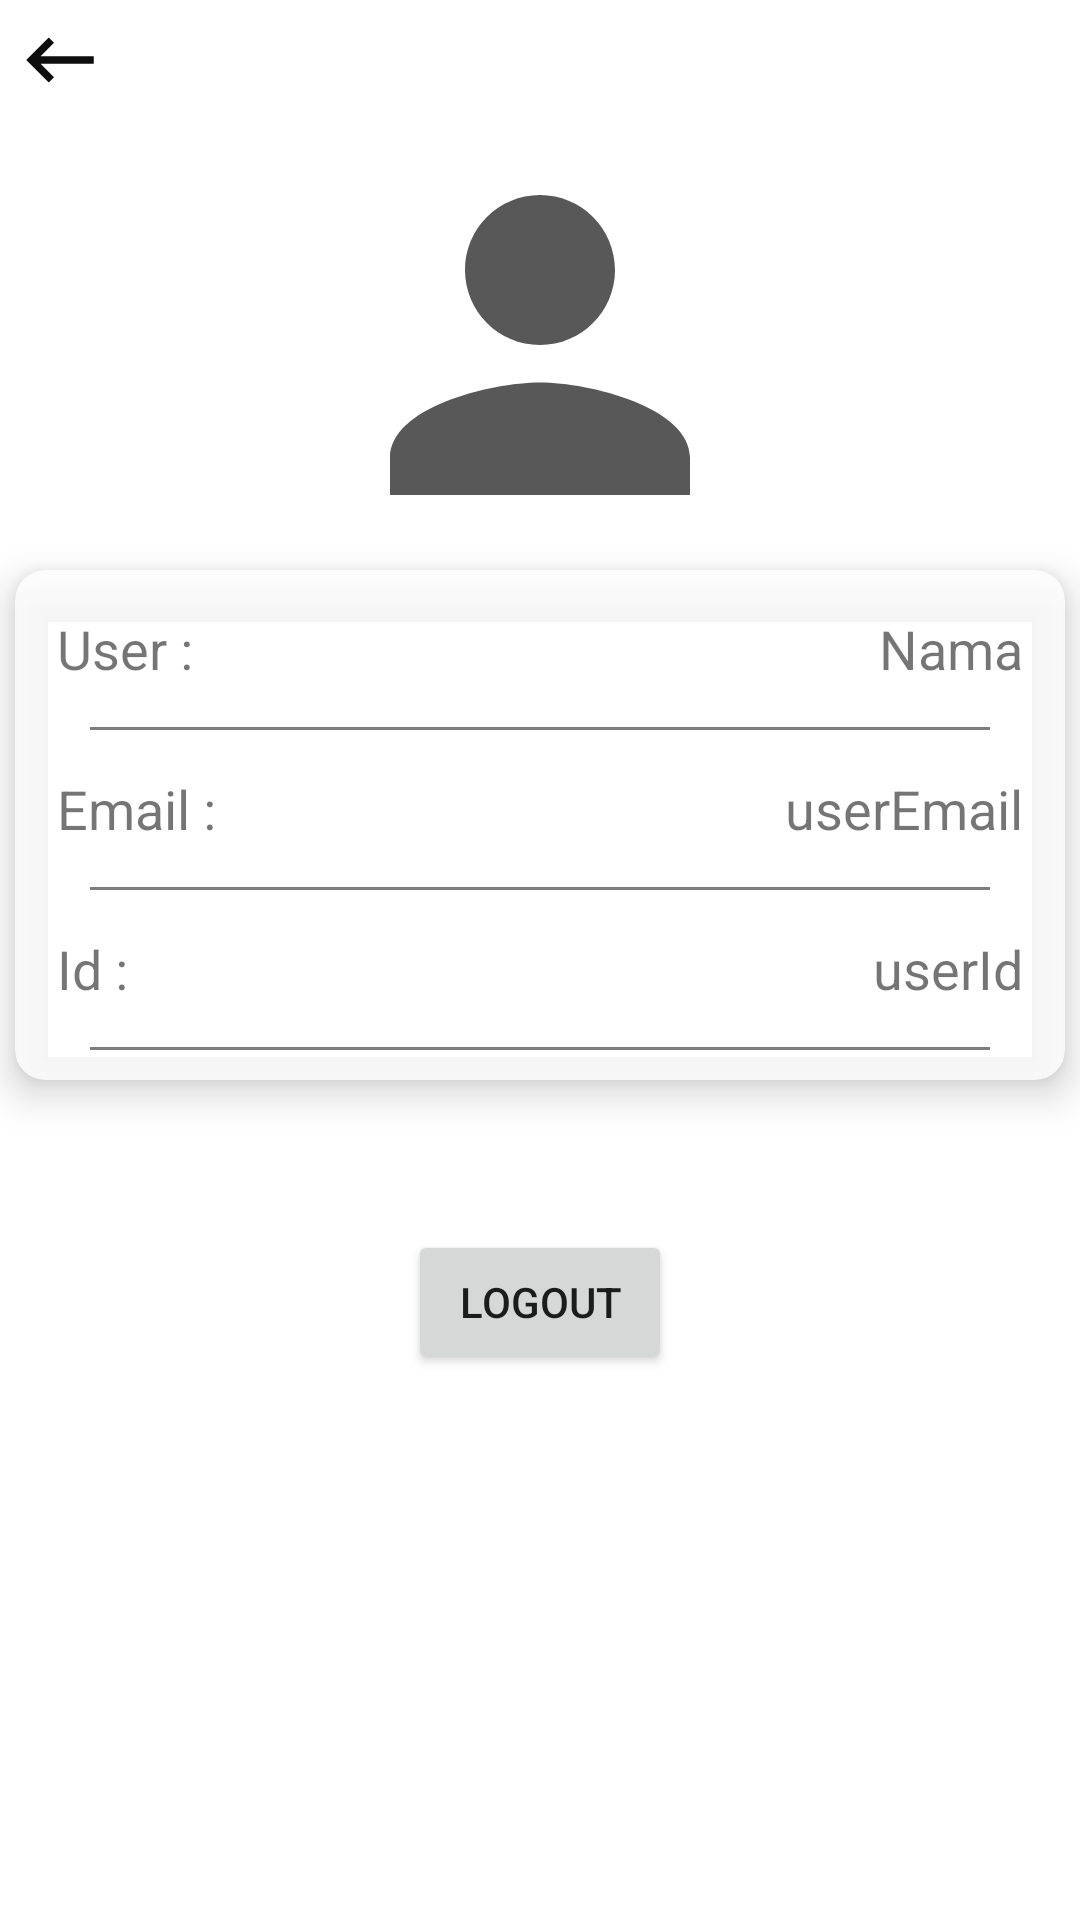

Layout XML and referenced resources for this Android screen:
<!-- AndroidManifest.xml: application theme Theme.FingerprintAhmad -->
<!-- res/layout/activity_profile.xml -->
<?xml version="1.0" encoding="utf-8"?>
<LinearLayout xmlns:android="http://schemas.android.com/apk/res/android"
    xmlns:app="http://schemas.android.com/apk/res-auto"
    xmlns:tools="http://schemas.android.com/tools"
    android:layout_width="match_parent"
    android:layout_height="match_parent"
    android:orientation="vertical"
    android:background="@drawable/bgwhite"
    tools:context=".Profile">

    <ImageView
        android:layout_width="30dp"
        android:layout_height="30dp"
        android:layout_margin="5dp"
        android:src="@drawable/ic_baseline_keyboard_backspace_24"/>

    <ImageView
        android:layout_width="150dp"
        android:layout_height="150dp"
        android:layout_gravity="center"
        android:src="@drawable/ic_baseline_person_24" />

    <androidx.cardview.widget.CardView
        android:layout_width="350dp"
        android:layout_height="170dp"
        android:layout_gravity="center"
        app:cardCornerRadius="10dp"
        app:cardBackgroundColor="#CCFFFFFF"
        app:cardElevation="8dp">

        <LinearLayout
            android:layout_width="match_parent"
            android:layout_height="wrap_content"
            android:orientation="vertical">

            <RelativeLayout
                android:layout_width="match_parent"
                android:layout_height="wrap_content"
                android:layout_margin="10dp"
                >

                <TextView
                    android:layout_width="wrap_content"
                    android:layout_height="wrap_content"
                    android:layout_margin="4dp"
                    android:text="User :"
                    android:textSize="18dp" />

                <TextView
                    android:id="@+id/nama"
                    android:layout_width="wrap_content"
                    android:layout_height="wrap_content"
                    android:layout_alignParentRight="true"
                    android:layout_marginStart="4dp"
                    android:layout_marginTop="4dp"
                    android:layout_marginEnd="4dp"
                    android:layout_marginBottom="4dp"
                    android:text="Nama"
                    android:textSize="18dp" />

            </RelativeLayout>

            <View
                android:layout_width="300dp"
                android:layout_height="1dp"
                android:layout_gravity="center"
                android:background="#807D7D" />

            <RelativeLayout
                android:layout_width="match_parent"
                android:layout_margin="10dp"
                android:layout_height="wrap_content">

                <TextView
                    android:layout_width="wrap_content"
                    android:layout_height="wrap_content"
                    android:layout_margin="4dp"
                    android:text="Email :"
                    android:textSize="18dp" />

                <TextView
                    android:id="@+id/email"
                    android:layout_width="wrap_content"
                    android:layout_height="wrap_content"
                    android:layout_alignParentRight="true"
                    android:layout_marginStart="4dp"
                    android:layout_marginTop="4dp"
                    android:layout_marginEnd="4dp"
                    android:layout_marginBottom="4dp"
                    android:text="userEmail"
                    android:textSize="18dp" />

            </RelativeLayout>

            <View
                android:layout_width="300dp"
                android:layout_height="1dp"
                android:layout_gravity="center"
                android:background="#807D7D" />

            <RelativeLayout
                android:layout_width="match_parent"
                android:layout_margin="10dp"
                android:layout_height="wrap_content">

                <TextView
                    android:layout_width="wrap_content"
                    android:layout_height="wrap_content"
                    android:layout_margin="4dp"
                    android:text="Id :"
                    android:textSize="18dp" />

                <TextView
                    android:id="@+id/id"
                    android:layout_width="wrap_content"
                    android:layout_height="wrap_content"
                    android:layout_alignParentRight="true"
                    android:layout_marginStart="4dp"
                    android:layout_marginTop="4dp"
                    android:layout_marginEnd="4dp"
                    android:layout_marginBottom="4dp"
                    android:text="userId"
                    android:textSize="18dp" />

            </RelativeLayout>
            <View
                android:layout_width="300dp"
                android:layout_height="1dp"
                android:layout_gravity="center"
                android:background="#807D7D" />
        </LinearLayout>



    </androidx.cardview.widget.CardView>

    <Button
        android:id="@+id/logout"
        android:layout_width="wrap_content"
        android:layout_height="wrap_content"
        android:layout_gravity="center"
        android:layout_marginTop="50dp"
        android:text="Logout"/>

</LinearLayout>
<!-- resources referenced by this layout -->
<resources>
  <!-- drawable ic_baseline_keyboard_backspace_24 (drawable) -->
  <vector xmlns:android="http://schemas.android.com/apk/res/android"
      android:width="24dp"
      android:height="24dp"
      android:viewportWidth="24"
      android:viewportHeight="24"
      android:tint="#0E0E0E">
    <path
        android:fillColor="@android:color/white"
        android:pathData="M21,11H6.83l3.58,-3.59L9,6l-6,6 6,6 1.41,-1.41L6.83,13H21z"/>
  </vector>
  <!-- drawable ic_baseline_person_24 (drawable) -->
  <vector xmlns:android="http://schemas.android.com/apk/res/android"
      android:width="24dp"
      android:height="24dp"
      android:viewportWidth="24"
      android:viewportHeight="24"
      android:tint="#595858">
    <path
        android:fillColor="@android:color/white"
        android:pathData="M12,12c2.21,0 4,-1.79 4,-4s-1.79,-4 -4,-4 -4,1.79 -4,4 1.79,4 4,4zM12,14c-2.67,0 -8,1.34 -8,4v2h16v-2c0,-2.66 -5.33,-4 -8,-4z"/>
  </vector>
  <style name="Theme.FingerprintAhmad" parent="Theme.MaterialComponents.DayNight.NoActionBar">
          
          <item name="colorPrimary">@color/purple_500</item>
          <item name="colorPrimaryVariant">@color/purple_700</item>
          <item name="colorOnPrimary">@color/white</item>
          
          <item name="colorSecondary">@color/teal_200</item>
          <item name="colorSecondaryVariant">@color/teal_700</item>
          <item name="colorOnSecondary">@color/black</item>
          
          <item name="android:statusBarColor" tools:targetApi="l">?attr/colorPrimaryVariant</item>
          
      </style>
  <color name="purple_500">#FF6200EE</color>
  <color name="purple_700">#FF3700B3</color>
  <color name="white">#FFFFFFFF</color>
  <color name="teal_200">#303F9F</color>
  <color name="teal_700">#FF018786</color>
  <color name="black">#FF000000</color>
</resources>
